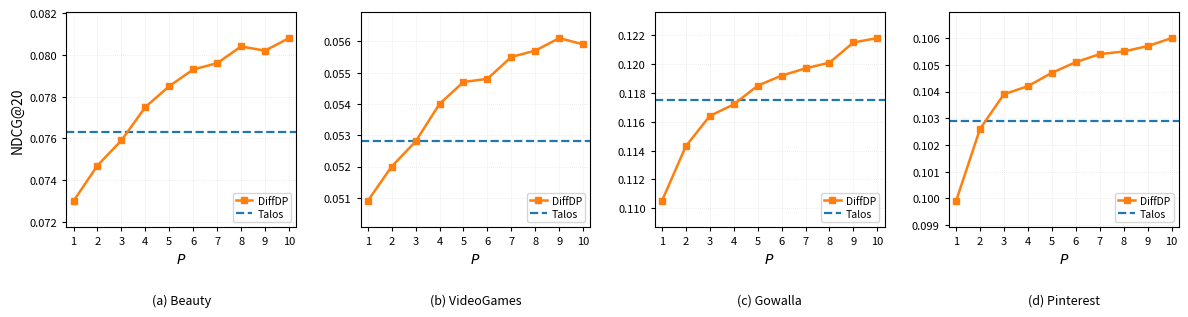
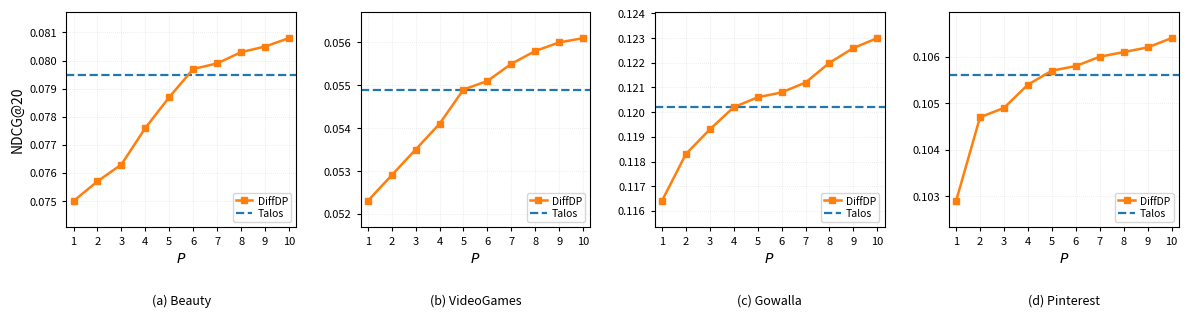
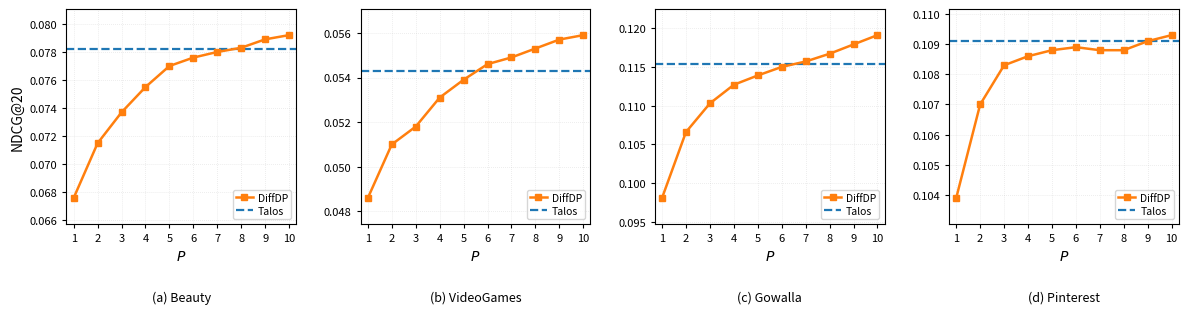

Here is the Python script that generated these plots, in order:
import os
import numpy as np
import matplotlib.pyplot as plt

P = np.arange(1, 11)
datasets = ["Beauty", "VideoGames", "Gowalla", "Pinterest"]

ndcg = {
    "MF": {
        "Beauty": [0.0730, 0.0747, 0.0759, 0.0775, 0.0785, 0.0793, 0.0796, 0.0804, 0.0802, 0.0808],
        "VideoGames": [0.0509, 0.0520, 0.0528, 0.0540, 0.0547, 0.0548, 0.0555, 0.0557, 0.0561, 0.0559],
        "Gowalla": [0.1105, 0.1143, 0.1164, 0.1172, 0.1185, 0.1192, 0.1197, 0.1201, 0.1215, 0.1218],
        "Pinterest": [0.0999, 0.1026, 0.1039, 0.1042, 0.1047, 0.1051, 0.1054, 0.1055, 0.1057, 0.1060],
    },
    "LightGCN": {
        "Beauty": [0.0750, 0.0757, 0.0763, 0.0776, 0.0787, 0.0797, 0.0799, 0.0803, 0.0805, 0.0808],
        "VideoGames": [0.0523, 0.0529, 0.0535, 0.0541, 0.0549, 0.0551, 0.0555, 0.0558, 0.0560, 0.0561],
        "Gowalla": [0.1164, 0.1183, 0.1193, 0.1202, 0.1206, 0.1208, 0.1212, 0.1220, 0.1226, 0.1230],
        "Pinterest": [0.1029, 0.1047, 0.1049, 0.1054, 0.1057, 0.1058, 0.1060, 0.1061, 0.1062, 0.1064],
    },
    "XSimGCL": {
        "Beauty": [0.0676, 0.0715, 0.0737, 0.0755, 0.0770, 0.0776, 0.0780, 0.0783, 0.0789, 0.0792],
        "VideoGames": [0.0486, 0.0510, 0.0518, 0.0531, 0.0539, 0.0546, 0.0549, 0.0553, 0.0557, 0.0559],
        "Gowalla": [0.0981, 0.1066, 0.1103, 0.1127, 0.1139, 0.1150, 0.1157, 0.1167, 0.1179, 0.1191],
        "Pinterest": [0.1039, 0.1070, 0.1083, 0.1086, 0.1088, 0.1089, 0.1088, 0.1088, 0.1091, 0.1093],
    },
}

talos = {
    "MF": {
        "Beauty": 0.0763,
        "VideoGames": 0.0528,
        "Gowalla": 0.1175,
        "Pinterest": 0.1029,
    },
    "LightGCN": {
        "Beauty": 0.0795,
        "VideoGames": 0.0549,
        "Gowalla": 0.1202,
        "Pinterest": 0.1056,
    },
    "XSimGCL": {
        "Beauty": 0.0782,
        "VideoGames": 0.0543,
        "Gowalla": 0.1154,
        "Pinterest": 0.1091,
    },
}

output_files = {
    "MF": "FIG_DP_FY_VS_TALOS_NDCG20_MF.png",
    "LightGCN": "FIG_DP_FY_VS_TALOS_NDCG20_LIGHTGCN.png",
    "XSimGCL": "FIG_DP_FY_VS_TALOS_NDCG20_XSIMGCL.png",
}

DIFFDP_COLOR = "#ff7f0e"
TALOS_COLOR = "#1f77b4"

def plot_ndcg20(backbone, output_path):
    fig, axes = plt.subplots(1, 4, figsize=(12.0, 3.05), dpi=300)
    panel_labels = ["(a)", "(b)", "(c)", "(d)"]

    for i, (ax, dataset) in enumerate(zip(axes, datasets)):
        y = np.asarray(ndcg[backbone][dataset], dtype=float)
        baseline = talos[backbone][dataset]

        ax.plot(
            P, y,
            color=DIFFDP_COLOR,
            marker="s",
            markersize=4.2,
            linewidth=1.8,
            label="DiffDP",
            zorder=3,
        )

        ax.axhline(
            baseline,
            color=TALOS_COLOR,
            linestyle="--",
            linewidth=1.6,
            label="Talos",
            zorder=2,
        )

        ax.set_xlim(0.7, 10.3)
        ax.set_xticks(P)
        ax.set_xlabel(r"$P$", fontsize=10)

        all_y = np.append(y, baseline)
        y_min = all_y.min()
        y_max = all_y.max()
        span = y_max - y_min
        pad = max(span * 0.16, 0.00035)
        ax.set_ylim(y_min - pad, y_max + pad)

        if i == 0:
            ax.set_ylabel("NDCG@20", fontsize=10)

        ax.text(
            0.5, -0.31,
            f"{panel_labels[i]} {dataset}",
            transform=ax.transAxes,
            ha="center",
            va="top",
            fontsize=9,
        )

        ax.grid(True, linestyle=":", linewidth=0.55, alpha=0.35)
        ax.tick_params(axis="both", labelsize=8, length=3)

        for spine in ax.spines.values():
            spine.set_linewidth(0.8)

        ax.legend(
            loc="lower right",
            fontsize=7.5,
            frameon=True,
            borderpad=0.3,
            handlelength=1.6,
            handletextpad=0.5,
            labelspacing=0.25,
        )

    fig.subplots_adjust(
        left=0.065,
        right=0.992,
        top=0.965,
        bottom=0.26,
        wspace=0.28,
    )

    fig.savefig(
        output_path,
        dpi=300,
        bbox_inches="tight",
        pad_inches=0.04,
    )
    plt.close(fig)

out_dir = "."

for backbone in ["MF", "LightGCN", "XSimGCL"]:
    plot_ndcg20(
        backbone,
        os.path.join(out_dir, output_files[backbone]),
    )
